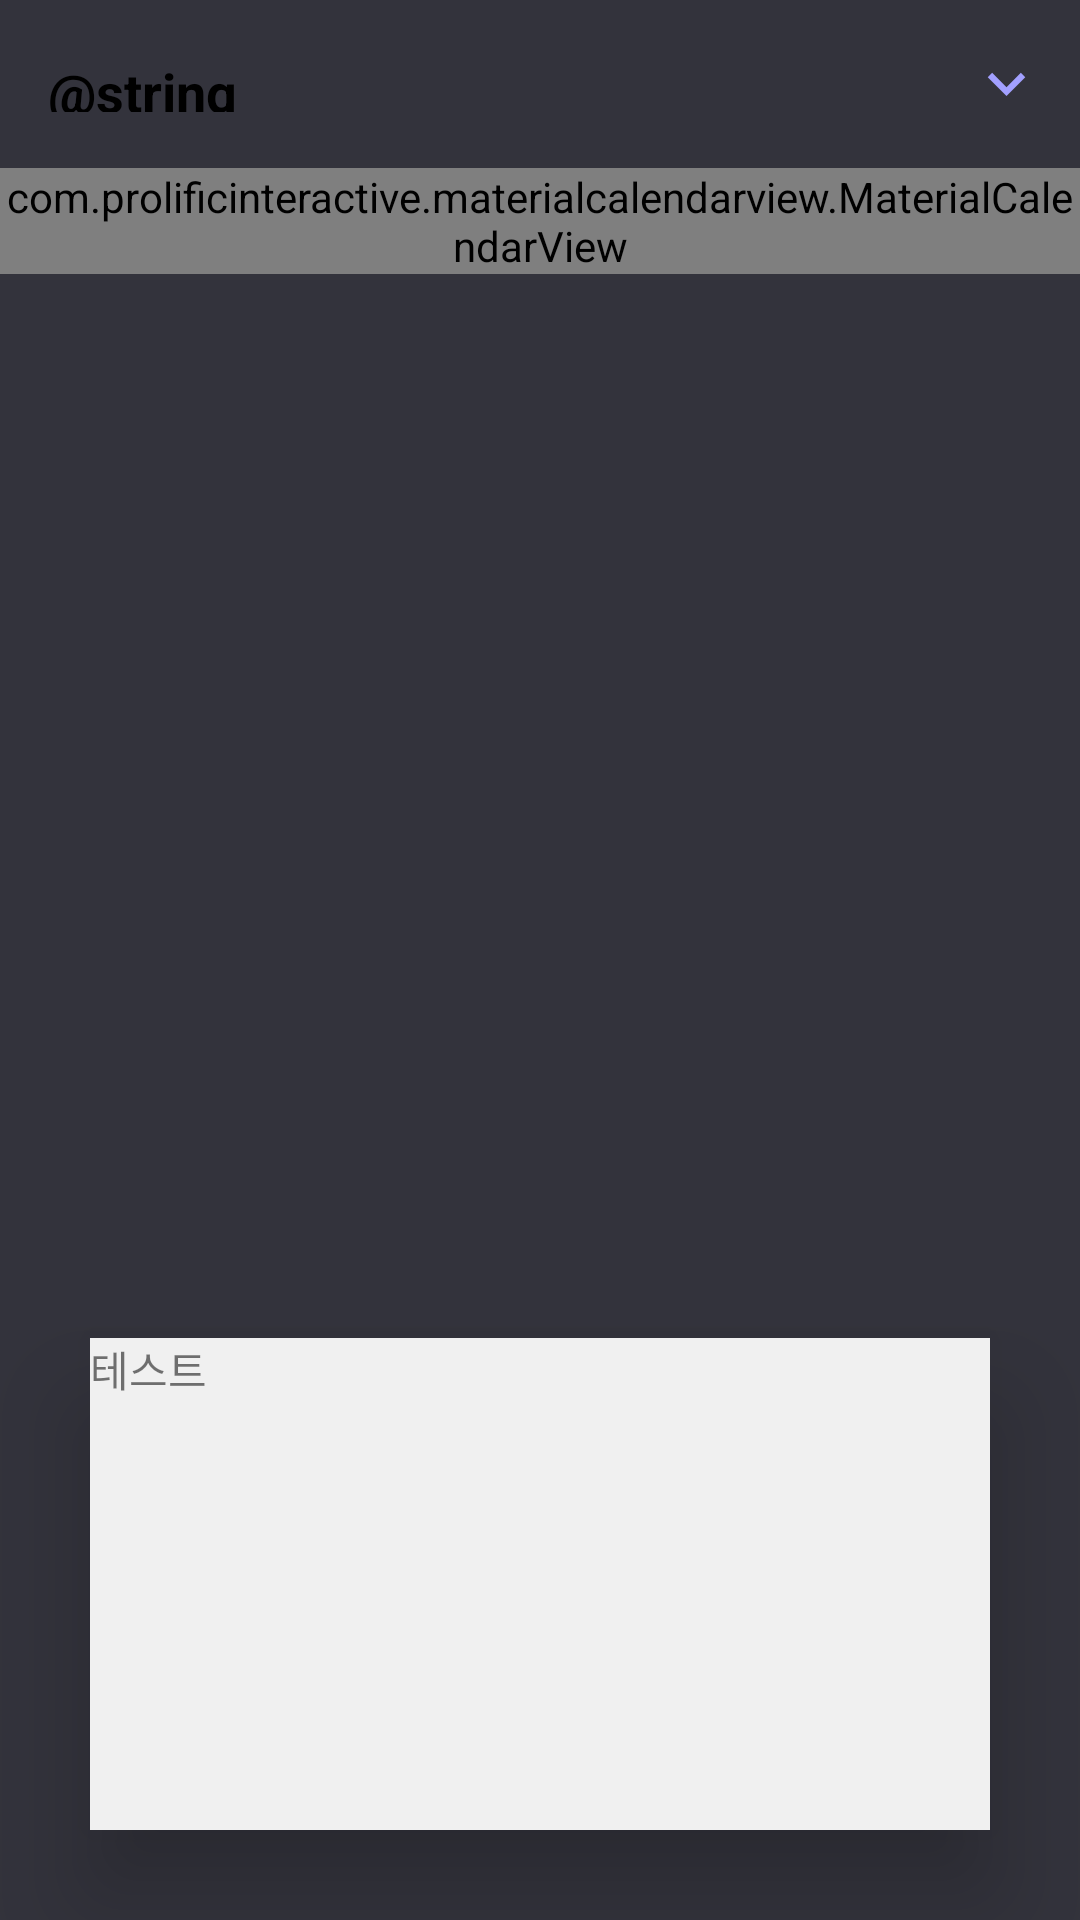

Produce the Android XML layout that renders to this screen, including the resource entries it uses.
<!-- AndroidManifest.xml: application theme Theme.GoWork -->
<!-- res/layout/fragment_workfragment.xml -->
<?xml version="1.0" encoding="utf-8"?>
<androidx.constraintlayout.widget.ConstraintLayout xmlns:android="http://schemas.android.com/apk/res/android"
    xmlns:app="http://schemas.android.com/apk/res-auto"
    android:layout_width="match_parent"
    android:layout_height="match_parent">

    <com.google.android.material.appbar.MaterialToolbar
        android:id="@+id/toolbar"
        android:layout_width="0dp"
        android:layout_height="wrap_content"
        app:layout_constraintEnd_toEndOf="parent"
        app:layout_constraintStart_toStartOf="parent"
        app:layout_constraintTop_toTopOf="parent">

        <androidx.constraintlayout.widget.ConstraintLayout
            android:layout_width="match_parent"
            android:layout_height="match_parent">

            <TextView
                android:id="@+id/tb_title"
                android:layout_width="wrap_content"
                android:layout_height="match_parent"
                android:autoSizeMaxTextSize="100sp"
                android:autoSizeMinTextSize="18sp"
                android:autoSizeStepGranularity="2sp"
                android:autoSizeTextType="uniform"
                android:text="@string/WorkPlan"
                android:textColor="@color/black"
                android:textStyle="bold"
                app:layout_constraintBottom_toBottomOf="parent"
                app:layout_constraintStart_toStartOf="parent"
                app:layout_constraintTop_toTopOf="parent" />

            <Spinner
                android:id="@+id/sp_work"
                android:layout_width="150dp"
                android:layout_height="wrap_content"
                android:layout_gravity="right"
                android:background="@drawable/spinner"
                android:gravity="center"
                app:layout_constraintBottom_toBottomOf="parent"
                app:layout_constraintEnd_toEndOf="parent"
                app:layout_constraintTop_toTopOf="parent" />
        </androidx.constraintlayout.widget.ConstraintLayout>

    </com.google.android.material.appbar.MaterialToolbar>

    <com.prolificinteractive.materialcalendarview.MaterialCalendarView
        android:id="@+id/calendar"
        android:layout_width="match_parent"
        android:layout_height="wrap_content"
        app:layout_constraintEnd_toEndOf="parent"
        app:layout_constraintStart_toStartOf="parent"
        app:layout_constraintTop_toBottomOf="@+id/toolbar" />

    <androidx.constraintlayout.widget.ConstraintLayout
        android:id="@+id/constraintLayout2"
        android:layout_width="0dp"
        android:layout_height="0dp"
        app:layout_constraintBottom_toBottomOf="parent"
        app:layout_constraintEnd_toEndOf="parent"
        app:layout_constraintHeight_percent="0.35"
        app:layout_constraintStart_toStartOf="parent">

        <androidx.constraintlayout.widget.ConstraintLayout
            android:layout_width="0dp"
            android:layout_height="0dp"
            android:layout_margin="30dp"
            android:background="#F0F0F0"
            android:elevation="20dp"
            app:layout_constraintBottom_toBottomOf="parent"
            app:layout_constraintEnd_toEndOf="parent"
            app:layout_constraintStart_toStartOf="parent"
            app:layout_constraintTop_toTopOf="parent">

            <TextView
                android:id="@+id/tv_test"
                android:layout_width="match_parent"
                android:layout_height="match_parent"
                android:text="테스트" />
        </androidx.constraintlayout.widget.ConstraintLayout>

    </androidx.constraintlayout.widget.ConstraintLayout>

</androidx.constraintlayout.widget.ConstraintLayout>
<!-- resources referenced by this layout -->
<resources>
  <color name="black">#FF000000</color>
  <!-- drawable spinner (drawable) -->
  <?xml version="1.0" encoding="utf-8"?>
  <selector xmlns:android="http://schemas.android.com/apk/res/android">
      <item>
          <layer-list>
              <item>
                  <shape android:shape="rectangle">
  
                      <corners android:radius="12dp" />
                      <padding android:right="12dp" />
                  </shape>
              </item>
              <item
                  android:drawable="@drawable/ic_arrow_down"
                  android:gravity="center|end"
                  android:width="25dp"
                  android:height="25dp" />
          </layer-list>
      </item>
  </selector>
  <style name="Theme.GoWork" parent="Theme.MaterialComponents.DayNight.NoActionBar">
          
          <item name="colorPrimary">@color/purple_500</item>
          <item name="colorPrimaryVariant">@color/purple_700</item>
          <item name="colorOnPrimary">@color/white</item>
          
          <item name="colorSecondary">@color/teal_200</item>
          <item name="colorSecondaryVariant">@color/teal_700</item>
          <item name="colorOnSecondary">@color/black</item>
          
          <item name="android:statusBarColor" tools:targetApi="l">?attr/colorPrimaryVariant</item>
          
  
          
          <item name="android:windowBackground">@color/basic</item>
      </style>
  <!-- drawable ic_arrow_down (drawable) -->
  <vector android:height="24dp" android:tint="#A2A0FF"
      android:viewportHeight="24" android:viewportWidth="24"
      android:width="24dp" xmlns:android="http://schemas.android.com/apk/res/android">
      <path android:fillColor="@android:color/white" android:pathData="M7.41,8.59L12,13.17l4.59,-4.58L18,10l-6,6 -6,-6 1.41,-1.41z"/>
  </vector>
  <color name="purple_500">#33333c</color>
  <color name="purple_700">#33333c</color>
  <color name="white">#FFFFFFFF</color>
  <color name="teal_200">#FF03DAC5</color>
  <color name="teal_700">#FF018786</color>
  <color name="basic">#33333c</color>
</resources>
